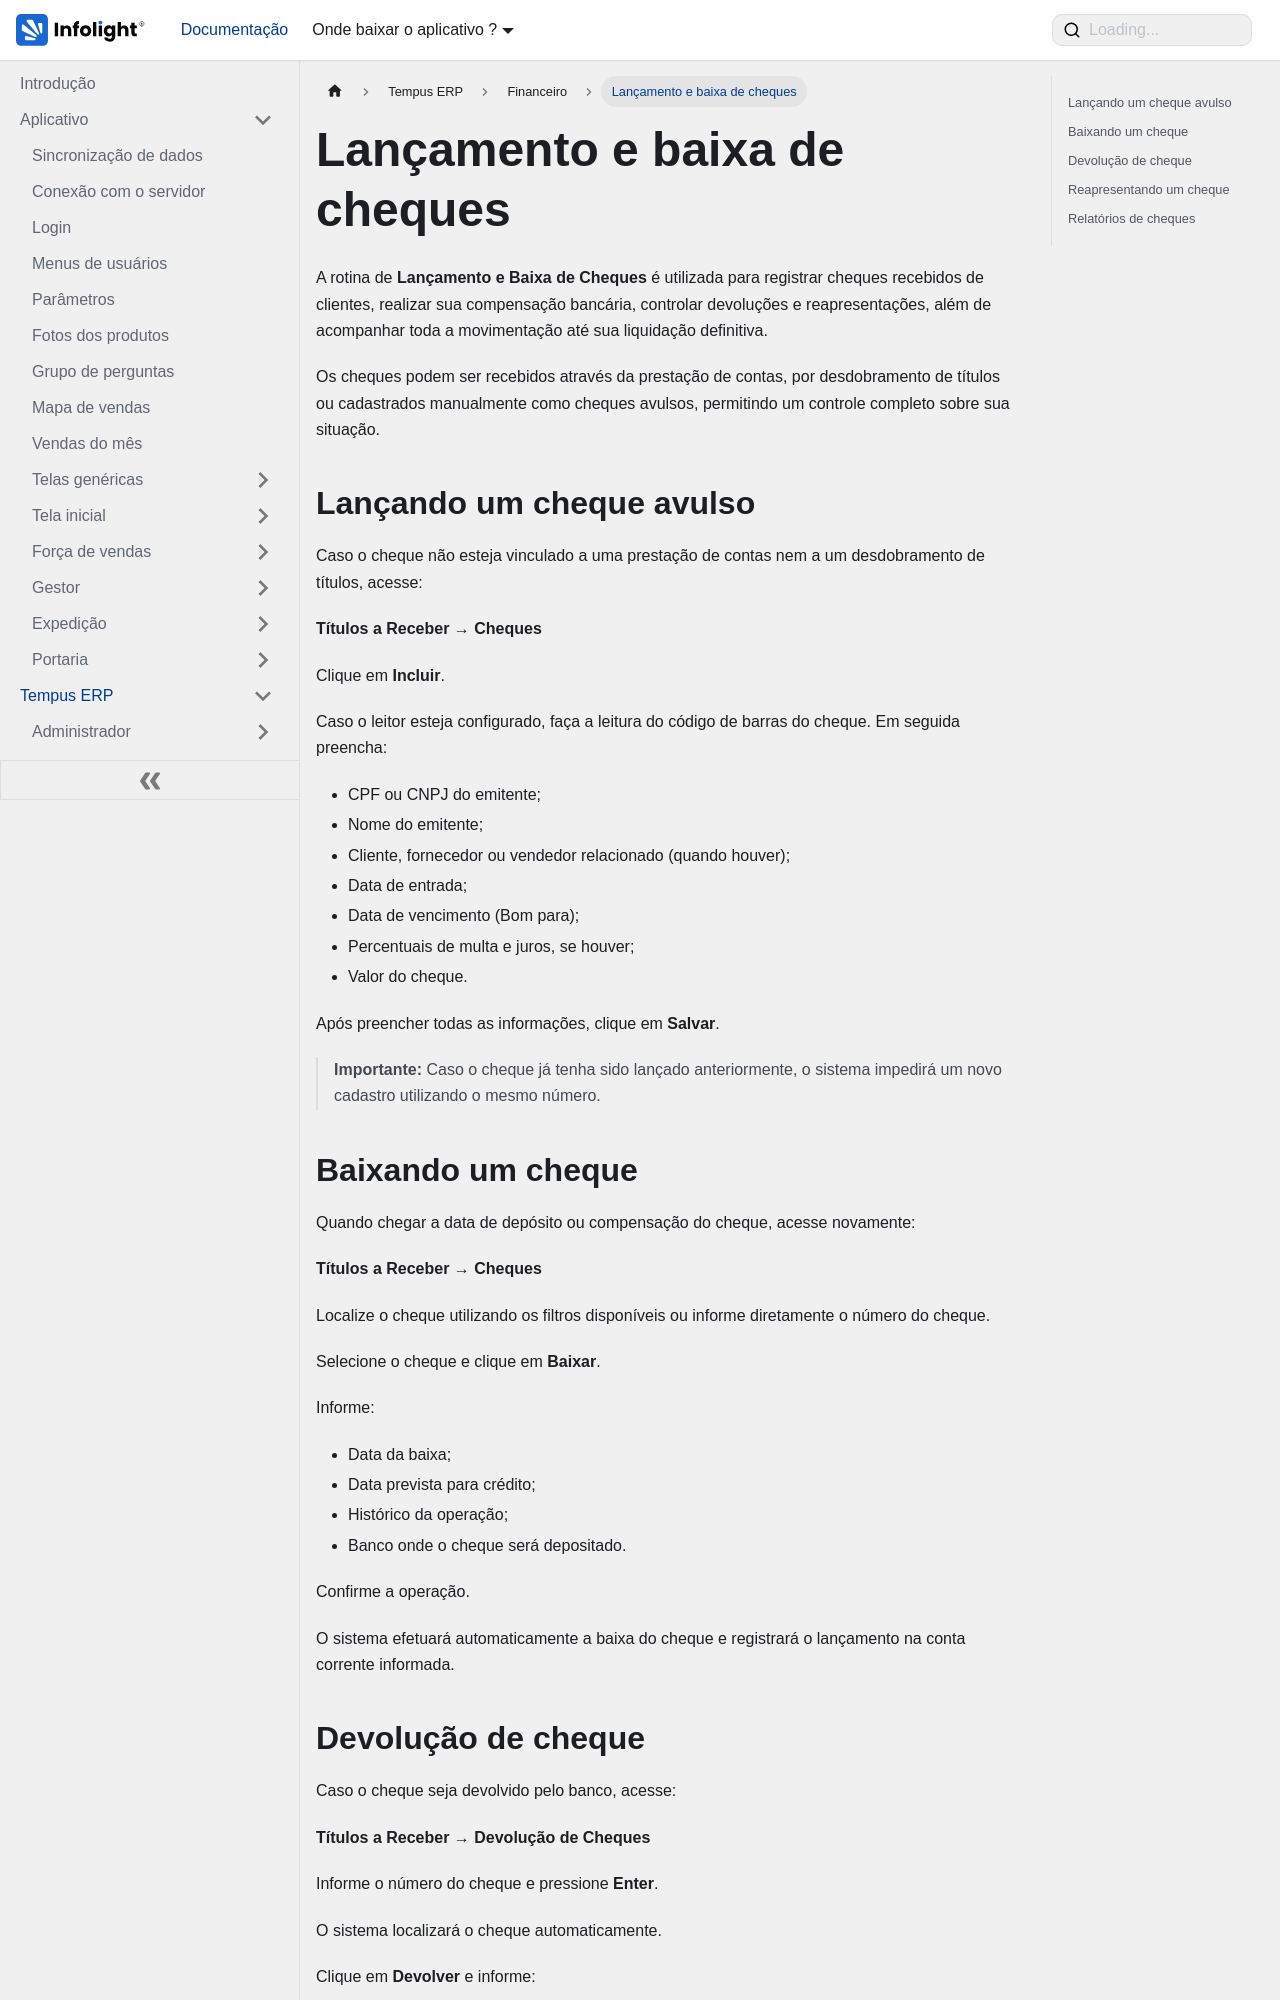

repository: Dev-Infolight/app-infolight-docs · page: docs/TempusERP/Financeiro/cheques.html · generator: docusaurus

---
sidebar_position: 4
sidebar_label: "Lançamento e baixa de cheques"
title: "Lançamento e baixa de cheques"
---

# Lançamento e baixa de cheques

A rotina de **Lançamento e Baixa de Cheques** é utilizada para registrar cheques recebidos de clientes, realizar sua compensação bancária, controlar devoluções e reapresentações, além de acompanhar toda a movimentação até sua liquidação definitiva.

Os cheques podem ser recebidos através da prestação de contas, por desdobramento de títulos ou cadastrados manualmente como cheques avulsos, permitindo um controle completo sobre sua situação.

## Lançando um cheque avulso

Caso o cheque não esteja vinculado a uma prestação de contas nem a um desdobramento de títulos, acesse:

**Títulos a Receber → Cheques**

Clique em **Incluir**.

Caso o leitor esteja configurado, faça a leitura do código de barras do cheque. Em seguida preencha:

- CPF ou CNPJ do emitente;
- Nome do emitente;
- Cliente, fornecedor ou vendedor relacionado (quando houver);
- Data de entrada;
- Data de vencimento (Bom para);
- Percentuais de multa e juros, se houver;
- Valor do cheque.

Após preencher todas as informações, clique em **Salvar**.

> **Importante:** Caso o cheque já tenha sido lançado anteriormente, o sistema impedirá um novo cadastro utilizando o mesmo número.
